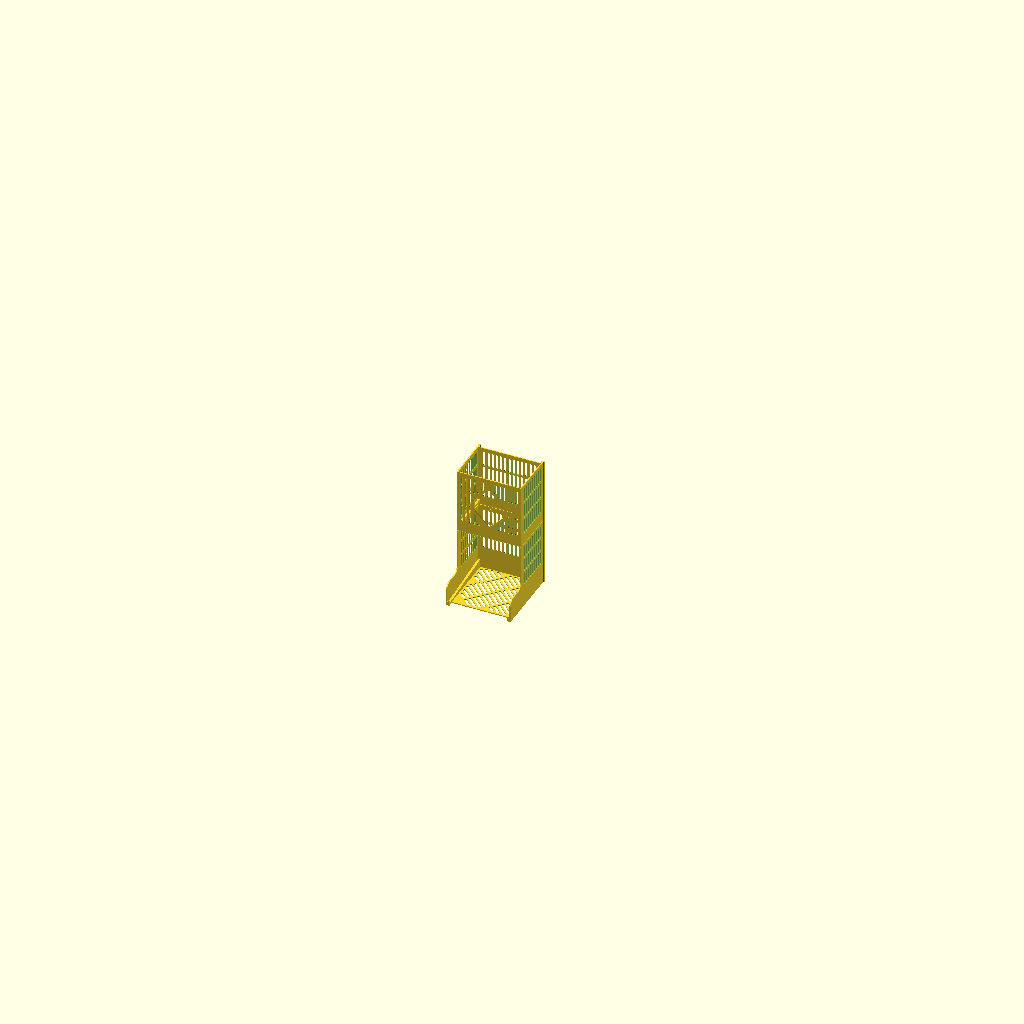
Cell 1: rendered with the file's own defaults.
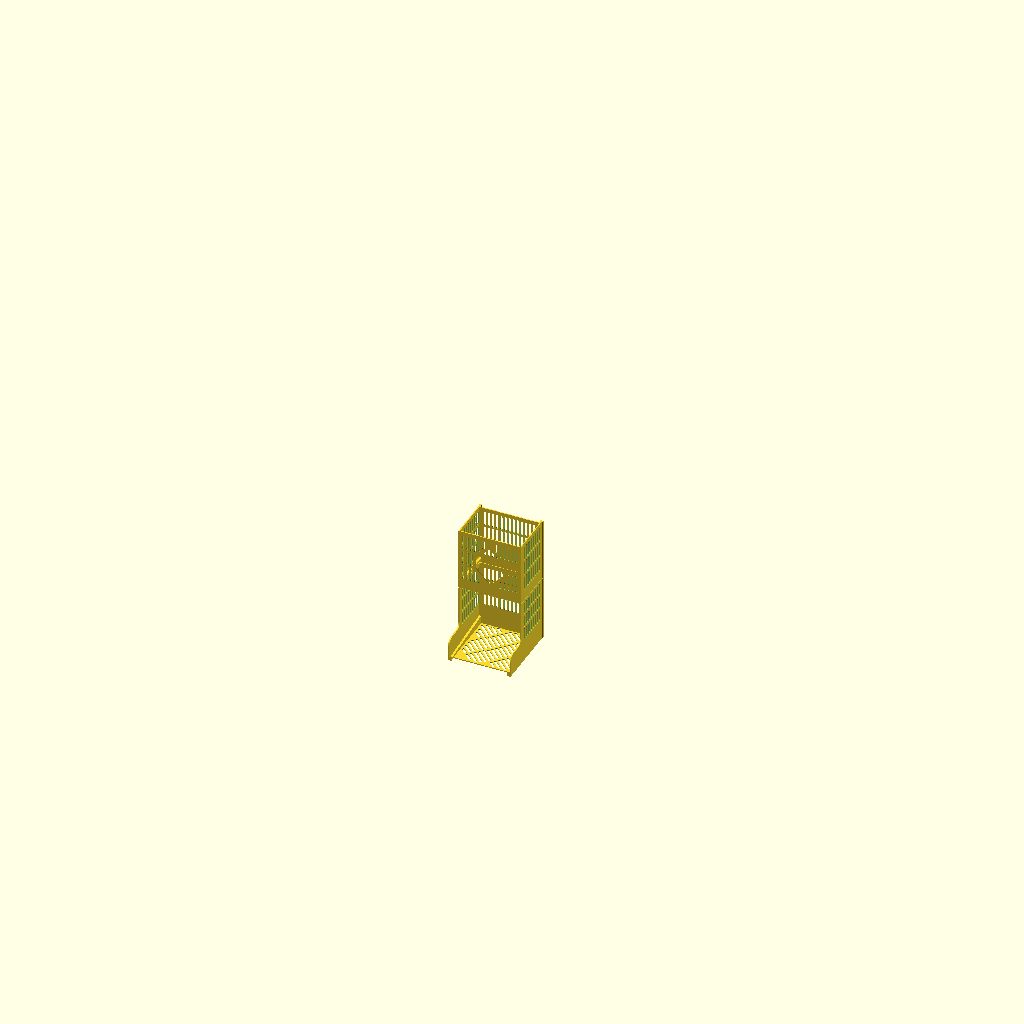
Cell 2: the same model with cut = 418.
All cells are drawn from the same view direction (rotation 55°, 0°, 25°, orthographic, colour scheme Cornfield), but the view is re-fitted for each cell, so position and scale can differ between cells as well as the parameter.
Source of the model, projects/sink-organizers/fea/body_cut.scad:
// The soap caddy's body as it stands on the bed when the nozzle is at z = cut:
// everything below the layer being printed, for print_sway.py.
//   openscad -o body.stl -D cut=150 [-D ...] body_cut.scad
cut = 209;
include <../soap-caddy.scad>
part = "none";

intersection() {
    body(fins = true);
    translate([-500, -500, -1]) cube([1000, 1000, cut + 1]);
}
echo("FEA", "HX", hx);
echo("FEA", "IX", ix);
echo("FEA", "UD", ud);
echo("FEA", "BODY_BACK", body_back);
echo("FEA", "OPEN_HW", open_hw);
echo("FEA", "TOP", top);
echo("FEA", "FIN_X1", hx + side_add + fin_gap + fin_w - fin_t / 2);
echo("FEA", "FIN_Y", -(ud - 1 - fin_t / 2));
echo("FEA", "FIN_W", fin_w);
Parameter table extracted from the source (name, type, default, range or options):
cut: number, default 209
part: string, default "none"
